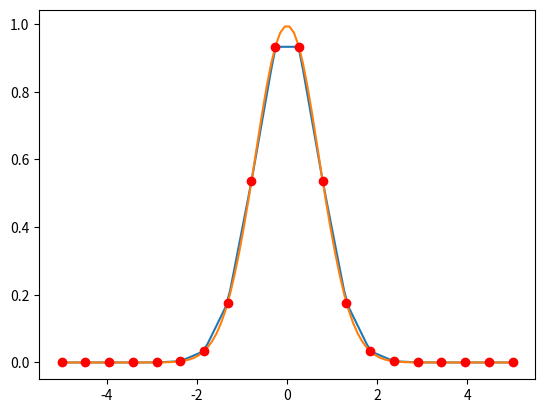

Generate this figure with matplotlib:
import math
import numpy as np
import matplotlib
import matplotlib.pyplot as plt
from scipy.interpolate import interp1d

f = lambda x: math.exp(-x**2)
x = np.linspace(-5.0, 5.0, 20)
y = np.exp(-x**2)

f1 = interp1d(x, y)
f2 = interp1d(x, y, kind='cubic')
fv = np.vectorize(f)
xnew = np.linspace(-5.0, 5.0, 100)

plt.plot(xnew, f1(xnew), xnew, f2(xnew), x, fv(x), 'ro')
plt.show()
